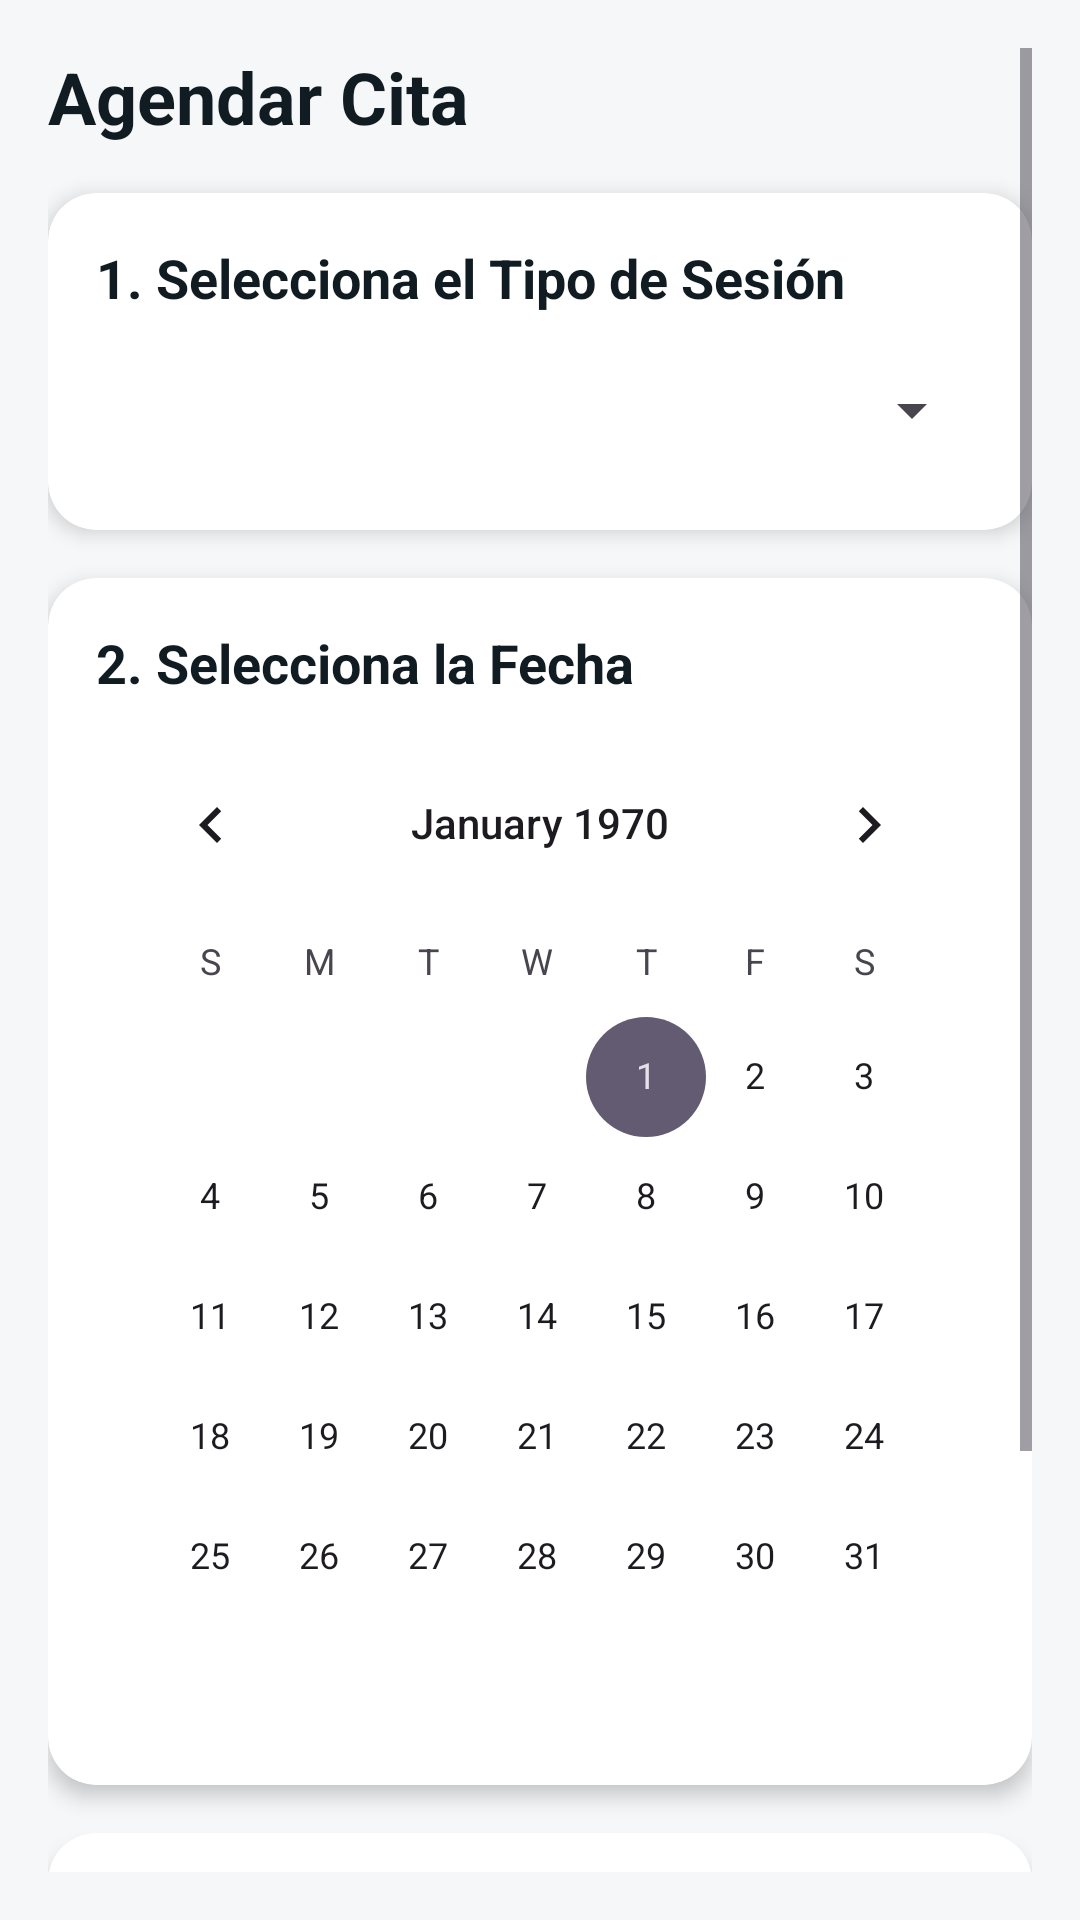

Here is an Android app screen rendered from its layout file. Give the layout XML and the strings, colors and styles it references.
<!-- AndroidManifest.xml: application theme Theme.ViviendoEnResiliencia -->
<!-- res/layout/activity_citas.xml -->
<?xml version="1.0" encoding="utf-8"?>
<ScrollView xmlns:android="http://schemas.android.com/apk/res/android"
    xmlns:tools="http://schemas.android.com/tools"
    android:layout_width="match_parent"
    android:layout_height="match_parent"
    android:background="#f6f7f8"
    android:padding="16dp">

    <LinearLayout
        android:layout_width="match_parent"
        android:layout_height="wrap_content"
        android:orientation="vertical">

        <TextView
            android:layout_width="wrap_content"
            android:layout_height="wrap_content"
            android:text="Agendar Cita"
            android:textSize="24sp"
            android:textStyle="bold"
            android:textColor="#101c22"
            android:layout_marginBottom="16dp" />

        <androidx.cardview.widget.CardView
            xmlns:card_view="http://schemas.android.com/apk/res-auto"
            android:layout_width="match_parent"
            android:layout_height="wrap_content"
            card_view:cardCornerRadius="16dp"
            card_view:cardElevation="4dp"
            android:layout_marginBottom="16dp">
            <LinearLayout
                android:layout_width="match_parent"
                android:layout_height="wrap_content"
                android:orientation="vertical"
                android:padding="16dp">
                <TextView
                    android:layout_width="wrap_content"
                    android:layout_height="wrap_content"
                    android:text="1. Selecciona el Tipo de Sesión"
                    android:textSize="18sp"
                    android:textStyle="bold"
                    android:textColor="#101c22"
                    android:layout_marginBottom="8dp" />
                <Spinner
                    android:id="@+id/tipo_sesion_spinner"
                    android:layout_width="match_parent"
                    android:layout_height="wrap_content"
                    android:paddingTop="10dp"
                    android:paddingBottom="10dp"
                    android:minHeight="48dp"
                    />

            </LinearLayout>
        </androidx.cardview.widget.CardView>
        <androidx.cardview.widget.CardView
            xmlns:card_view="http://schemas.android.com/apk/res-auto"
            android:layout_width="match_parent"
            android:layout_height="wrap_content"
            card_view:cardCornerRadius="16dp"
            card_view:cardElevation="4dp"
            android:layout_marginBottom="16dp">
            <LinearLayout
                android:layout_width="match_parent"
                android:layout_height="wrap_content"
                android:orientation="vertical"
                android:padding="16dp">
                <TextView
                    android:layout_width="wrap_content"
                    android:layout_height="wrap_content"
                    android:text="2. Selecciona la Fecha"
                    android:textSize="18sp"
                    android:textStyle="bold"
                    android:textColor="#101c22"
                    android:layout_marginBottom="8dp" />

                <CalendarView
                    android:id="@+id/calendar_view"
                    android:layout_width="match_parent"
                    android:layout_height="wrap_content" />
            </LinearLayout>
        </androidx.cardview.widget.CardView>

        <androidx.cardview.widget.CardView
            xmlns:card_view="http://schemas.android.com/apk/res-auto"
            android:layout_width="match_parent"
            android:layout_height="wrap_content"
            card_view:cardCornerRadius="16dp"
            card_view:cardElevation="4dp"
            android:layout_marginBottom="24dp">
            <LinearLayout
                android:layout_width="match_parent"
                android:layout_height="wrap_content"
                android:orientation="vertical"
                android:padding="16dp">
                <TextView
                    android:layout_width="wrap_content"
                    android:layout_height="wrap_content"
                    android:text="3. Horarios Disponibles para:"
                    android:textSize="18sp"
                    android:textStyle="bold"
                    android:textColor="#101c22"
                    android:layout_marginBottom="4dp" />
                <TextView
                    android:id="@+id/fecha_seleccionada_display"
                    android:layout_width="wrap_content"
                    android:layout_height="wrap_content"
                    android:textSize="16sp"
                    android:textColor="#13a4ec"
                    android:textStyle="bold"
                    android:layout_marginBottom="12dp"
                    tools:text="lunes 14 de octubre" />

                <LinearLayout
                    android:id="@+id/horarios_list_container"
                    android:layout_width="match_parent"
                    android:layout_height="wrap_content"
                    android:orientation="vertical">
                    <TextView
                        android:layout_width="match_parent"
                        android:layout_height="wrap_content"
                        android:text="Selecciona una fecha en el calendario."
                        android:gravity="center"
                        android:padding="16dp"
                        android:textColor="@android:color/darker_gray"/>
                </LinearLayout>
            </LinearLayout>
        </androidx.cardview.widget.CardView>

        <Button
            android:id="@+id/continuar_btn"
            android:layout_width="match_parent"
            android:layout_height="wrap_content"
            android:text="Agendar Cita"
            android:textSize="18sp"
            android:padding="14dp"
            android:enabled="false"
            android:backgroundTint="#13a4ec"
            android:textColor="@android:color/white"
            android:elevation="8dp" />

    </LinearLayout>
</ScrollView>
<!-- resources referenced by this layout -->
<resources>
  <style name="Theme.ViviendoEnResiliencia" parent="Base.Theme.ViviendoEnResiliencia" />
  <style name="Base.Theme.ViviendoEnResiliencia" parent="Theme.Material3.DayNight.NoActionBar">
          
          
      </style>
</resources>
